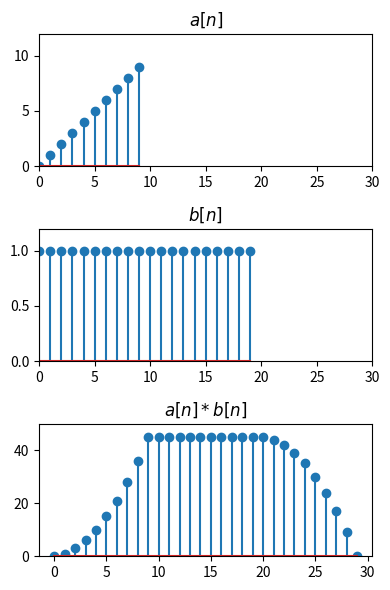

Generate this figure with matplotlib:
#
# Use of FFT to implement a linear convolution
# zero-padding used to avoid periodicity.
# 
import numpy as n
import matplotlib.pyplot as plt
import scipy.signal as s
# input signals to be convolved
a=n.arange(10)
b=n.ones(20)

# zero-padded FFT (10+20=30)
A=n.fft.fft(a,30)
B=n.fft.fft(b,30)
ab=n.fft.ifft(A*B)
# this function also does the same as the three lines above
# ab=s.fftconvolve(a,b)
plt.figure(figsize=(4,6))
plt.subplot(311)
plt.stem(a)
plt.ylim([0,12])
plt.xlim([0,30])
plt.title("$a[n]$")
plt.subplot(312)
plt.stem(b)
plt.ylim([0,1.2])
plt.xlim([0,30])
plt.title("$b[n]$")
plt.subplot(313)
plt.title("$a[n]*b[n]$")
plt.stem(ab)
plt.ylim([0,50])
plt.tight_layout()
plt.savefig("convolution.png")
plt.show()
